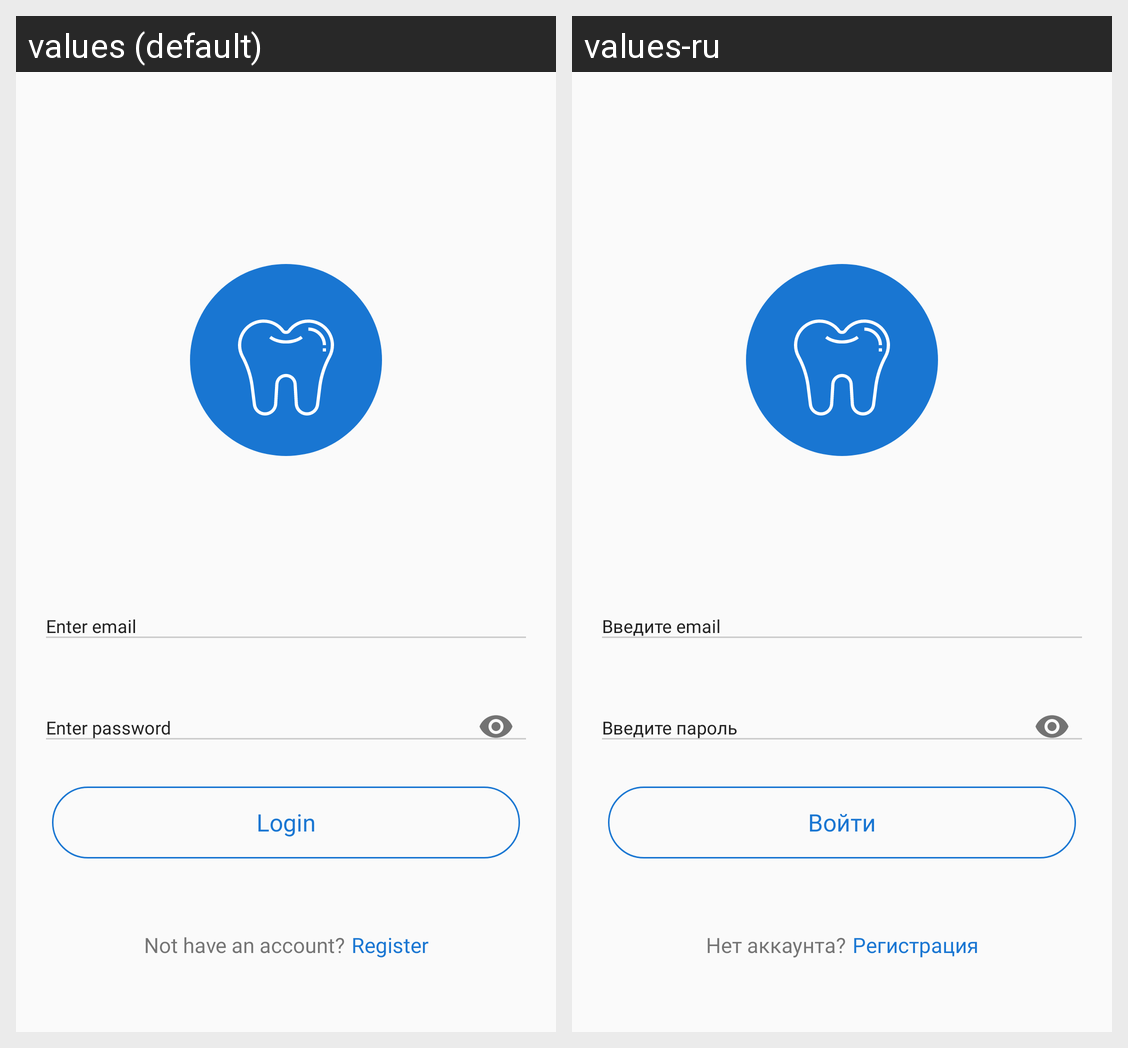

Locale-by-locale string values for the Android screen shown in this grid:
Android screen res/layout/fragment_login.xml rendered under 2 locales, left to right: values (default), values-ru. Device: Nexus 5 (rendered at 1080×1920; each locale shown at half size, 540×960, under a caption strip naming it); theme AppTheme.
Strings drawn on this screen, with the default value and each locale's value (text and hints the layout hard-codes, and strings that could not be matched under every locale, appear in the picture but are not listed):

enter_email
  values: Enter email
  values-ru: Введите email

enter_password
  values: Enter password
  values-ru: Введите пароль

login
  values: Login
  values-ru: Войти

not_have_an_account
  values: Not have an account?
  values-ru: Нет аккаунта?

register
  values: Register
  values-ru: Регистрация
